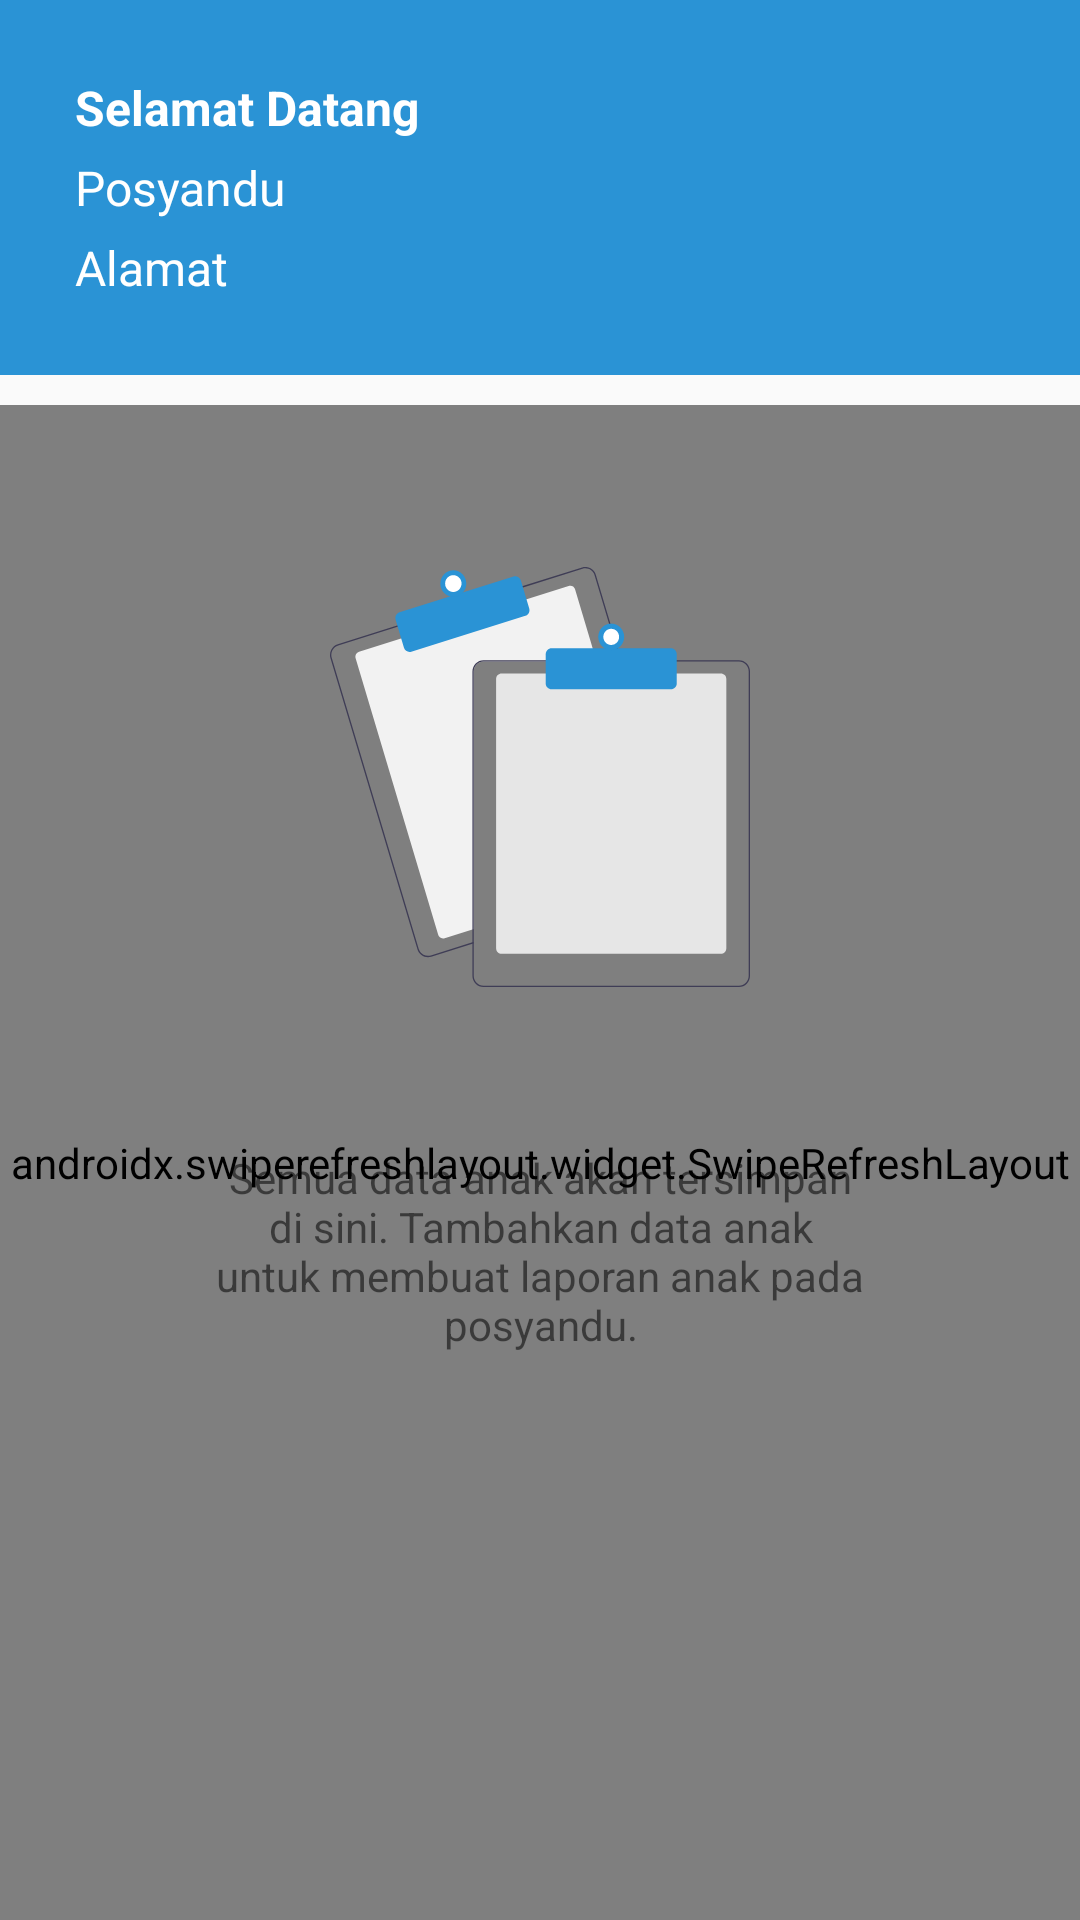

Write the Android layout XML for this screen, with the resource values it uses.
<!-- AndroidManifest.xml: application theme AppTheme -->
<!-- res/layout/fragment_home.xml -->
<?xml version="1.0" encoding="utf-8"?>
<RelativeLayout xmlns:android="http://schemas.android.com/apk/res/android"
    xmlns:tools="http://schemas.android.com/tools"
    android:layout_width="match_parent"
    android:layout_height="match_parent"
    tools:context=".fragment.HomeFragment">

    <LinearLayout
        android:id="@+id/LinearLayout"
        android:layout_width="match_parent"
        android:layout_height="wrap_content"
        android:orientation="vertical"
        android:background="#2A93D5"
        android:padding="25dp">

        <TextView
            android:id="@+id/tvNamaLengkap"
            android:layout_width="wrap_content"
            android:layout_height="wrap_content"
            android:text="Selamat Datang"
            android:textSize="16sp"
            android:textStyle="bold"
            android:textColor="#FFFFFF"
            android:layout_marginBottom="5dp">
        </TextView>

        <TextView
            android:id="@+id/tvPosyandu"
            android:layout_width="wrap_content"
            android:layout_height="wrap_content"
            android:text="Posyandu"
            android:textSize="16sp"
            android:textColor="#FFFFFF"
            android:layout_marginBottom="5dp">
        </TextView>

        <TextView
            android:id="@+id/tvAlamat"
            android:layout_width="wrap_content"
            android:layout_height="wrap_content"
            android:text="Alamat"
            android:textSize="16sp"
            android:textColor="#FFFFFF">
        </TextView>

    </LinearLayout>

    <androidx.swiperefreshlayout.widget.SwipeRefreshLayout
        android:id="@+id/srlAnak"
        android:layout_width="match_parent"
        android:layout_height="match_parent"
        android:layout_below="@+id/LinearLayout"
        android:layout_marginTop="10dp">

        <androidx.recyclerview.widget.RecyclerView
            android:id="@+id/rvData"
            android:layout_width="match_parent"
            android:layout_height="match_parent">

        </androidx.recyclerview.widget.RecyclerView>

    </androidx.swiperefreshlayout.widget.SwipeRefreshLayout>

    <ProgressBar
        android:id="@+id/pbAnak"
        android:layout_width="wrap_content"
        android:layout_height="wrap_content"
        android:layout_centerInParent="true"
        android:visibility="invisible">
    </ProgressBar>

    <LinearLayout
        android:id="@+id/llEmpty"
        android:layout_width="wrap_content"
        android:layout_height="wrap_content"
        android:orientation="vertical"
        android:gravity="center"
        android:layout_centerInParent="true">

        <ImageView
            android:id="@+id/ivEmpty"
            android:layout_width="wrap_content"
            android:layout_height="wrap_content"
            android:src="@drawable/ic_empty"
            android:layout_marginBottom="20dp">
        </ImageView>

        <TextView
            android:id="@+id/tvEmpty"
            android:layout_width="wrap_content"
            android:layout_height="wrap_content"
            android:textColor="#333333">
        </TextView>

        <TextView
            android:id="@+id/tvEmpty2"
            android:layout_marginStart="60dp"
            android:layout_marginEnd="60dp"
            android:layout_width="wrap_content"
            android:layout_height="wrap_content"
            android:layout_marginTop="15dp"
            android:text="@string/Empty"
            android:gravity="center">
        </TextView>

    </LinearLayout>

</RelativeLayout>
<!-- resources referenced by this layout -->
<resources>
  <!-- drawable ic_empty: vector/xml drawable (drawable, 5530 chars, omitted) -->
  <string name="Empty">
          Semua data anak akan tersimpan di sini. Tambahkan data anak untuk membuat laporan anak pada posyandu.
      </string>
  <style name="AppTheme" parent="Theme.AppCompat.Light.DarkActionBar">
          
          <item name="colorPrimary">@color/colorPrimary</item>
          <item name="colorPrimaryDark">@color/colorPrimaryDark</item>
          <item name="colorAccent">@color/colorAccent</item>
      </style>
  <color name="colorPrimary">#2A93D5</color>
  <color name="colorPrimaryDark">#2A93D5</color>
  <color name="colorAccent">#2A93D5</color>
</resources>
